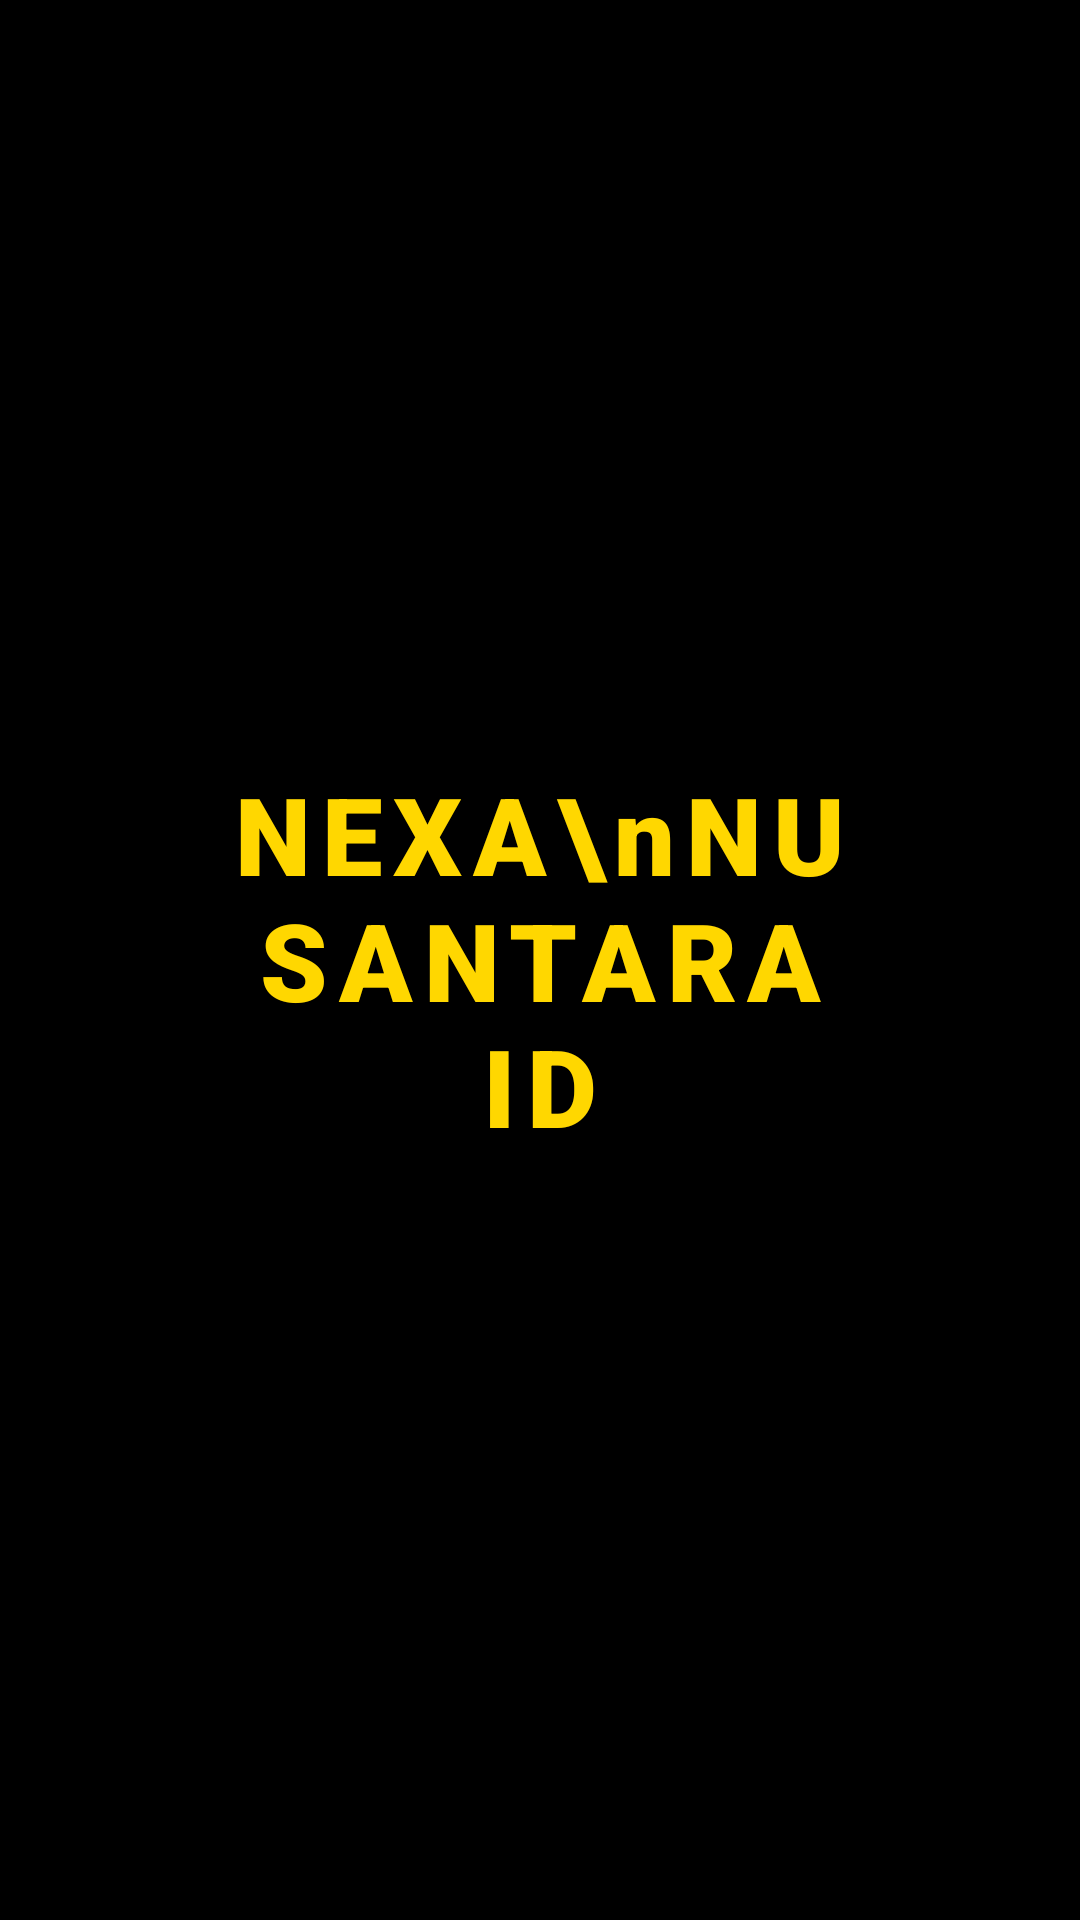

Android layout source for this screen:
<!-- AndroidManifest.xml: application theme Theme.Nexa -->
<!-- res/layout/splash_activity.xml -->
<?xml version="1.0" encoding="utf-8"?>
<RelativeLayout xmlns:android="http://schemas.android.com/apk/res/android"
    android:layout_width="match_parent"
    android:layout_height="match_parent"
    android:background="@color/black">

    <TextView
        android:layout_width="wrap_content"
        android:layout_height="wrap_content"
        android:layout_centerInParent="true"
        android:text="NEXA\nNUSANTARA ID"
        android:textSize="36sp"
        android:textColor="#FFD700"
        android:fontFamily="sans-serif-black"
        android:gravity="center"
        android:letterSpacing="0.1" />
</RelativeLayout>
<!-- resources referenced by this layout -->
<resources>
  <color name="black">#000000</color>
  <style name="Theme.Nexa" parent="Theme.MaterialComponents.DayNight.NoActionBar">
          <item name="android:statusBarColor">@android:color/transparent</item>
          <item name="android:windowBackground">@drawable/bg_hacker_gradient</item>
          <item name="android:windowLightStatusBar">false</item>
          <item name="android:navigationBarColor">@color/black</item>
          <item name="colorPrimary">@color/nexa_gold</item>
          <item name="colorPrimaryVariant">@color/dark_gold</item>
          <item name="colorOnPrimary">@color/black</item>
          <item name="colorSecondary">@color/nexa_cyan</item>
          <item name="colorOnSecondary">@color/black</item>
      </style>
  <!-- drawable bg_hacker_gradient (drawable) -->
  <shape xmlns:android="http://schemas.android.com/apk/res/android"
      android:shape="rectangle">
      <gradient
          android:startColor="#0A0A0A"
          android:endColor="#1A1A0A"
          android:angle="135"
          android:type="linear" />
  </shape>
  <color name="nexa_gold">#FFD700</color>
  <color name="dark_gold">#B8860B</color>
  <color name="nexa_cyan">#00FFFF</color>
</resources>
